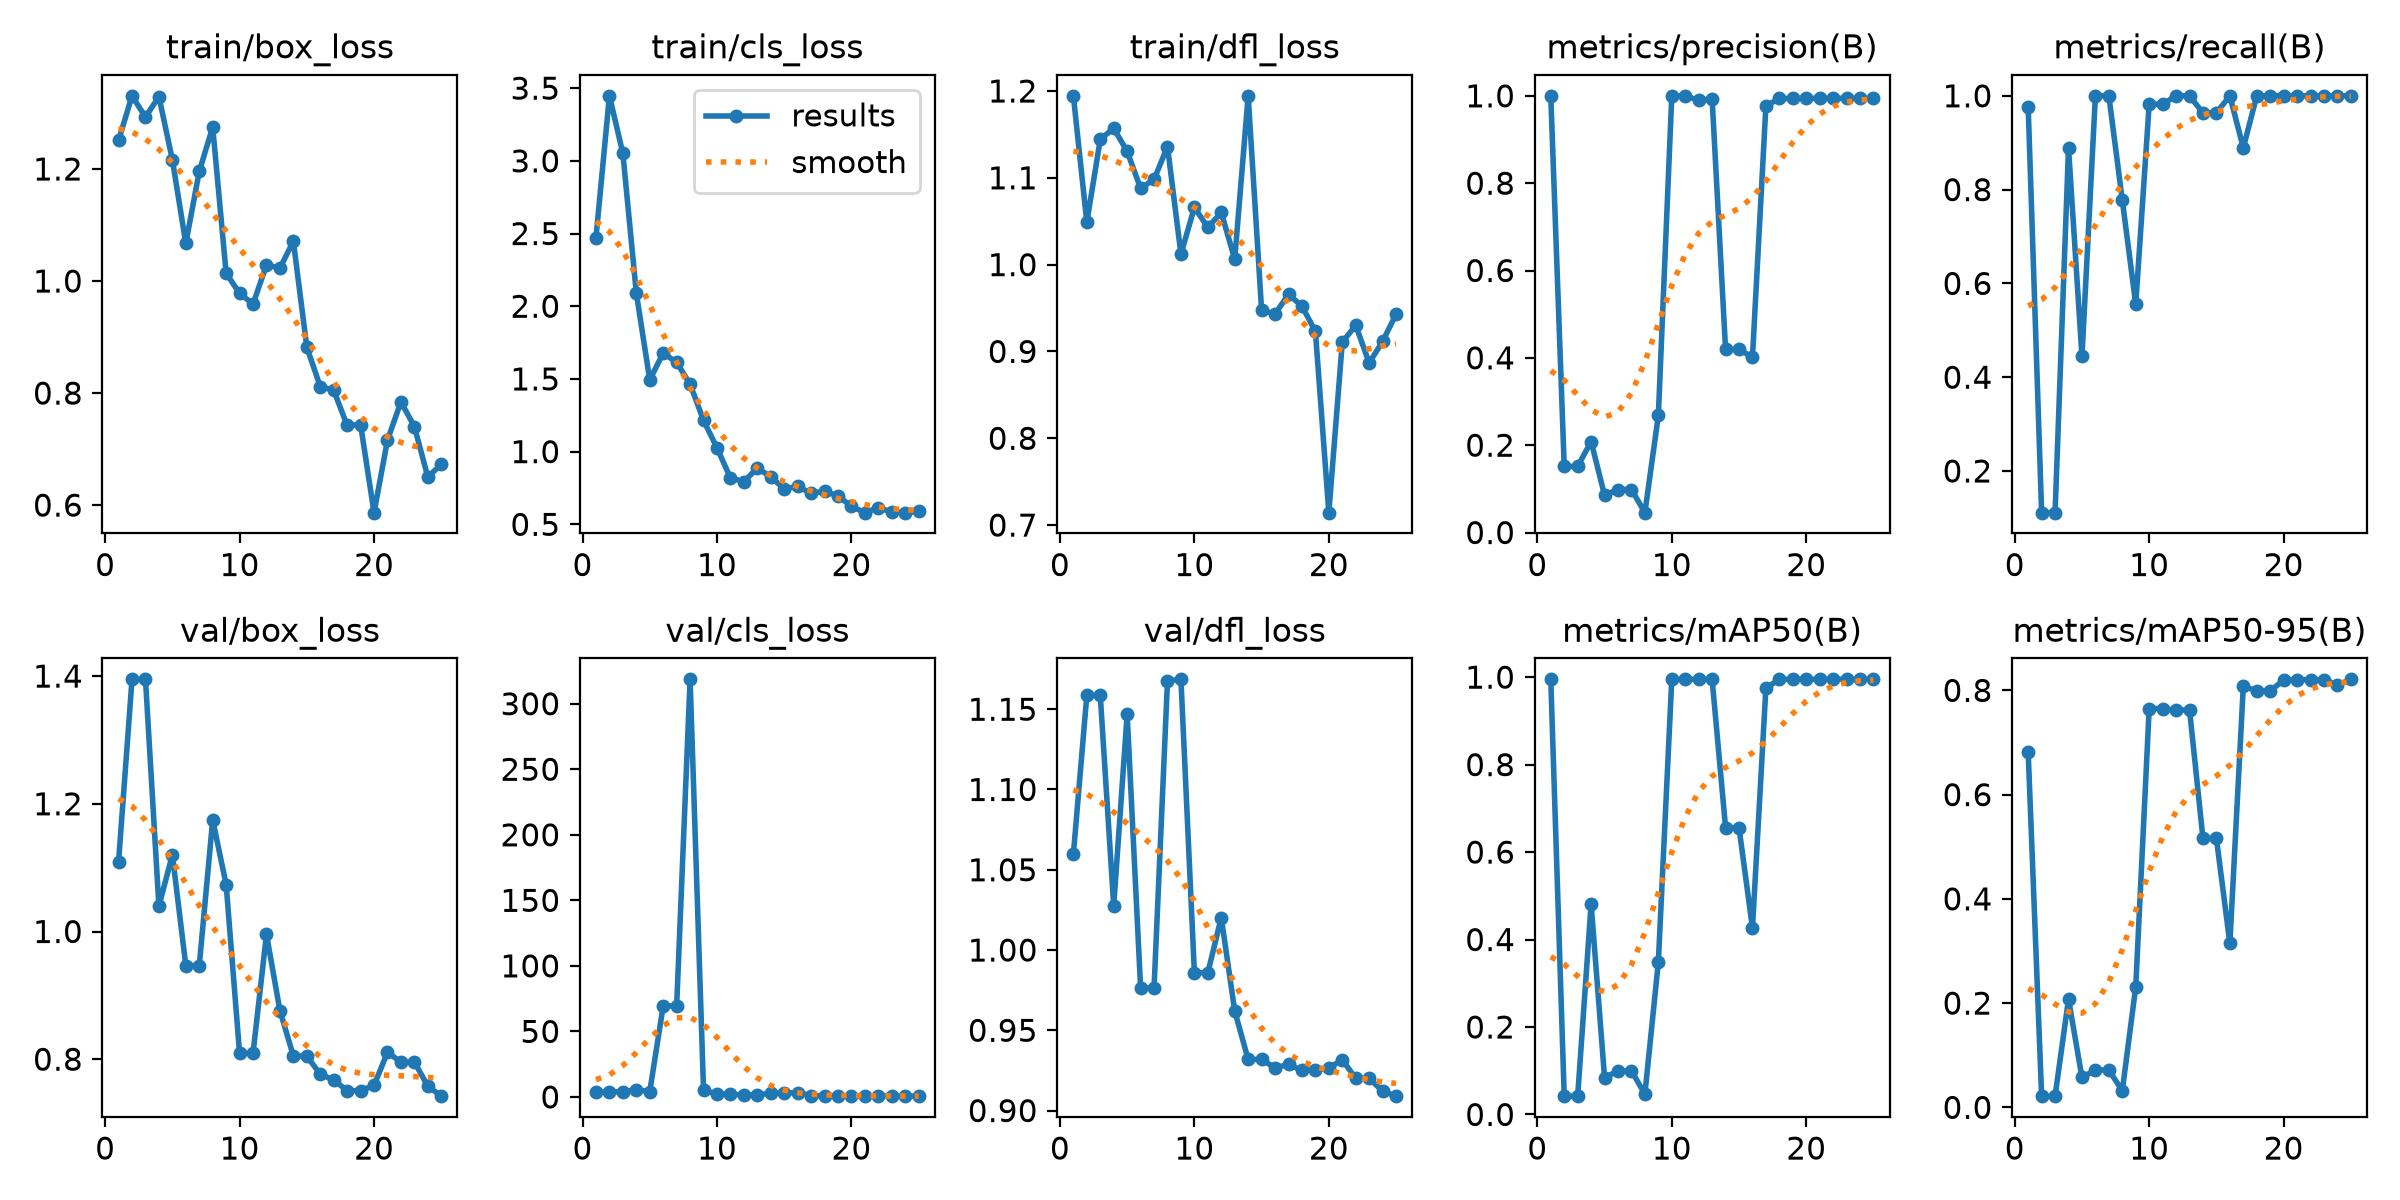

Source data for this figure (header and first rows):
epoch, time, train/box_loss, train/cls_loss, train/dfl_loss, metrics/precision(B), metrics/recall(B), metrics/mAP50(B), metrics/mAP50-95(B), val/box_loss, val/cls_loss, val/dfl_loss, lr/pg0, lr/pg1, lr/pg2
1, 2.384, 1.251, 2.472, 1.194, 1, 0.9765, 0.995, 0.6815, 1.11, 3.91, 1.06, 0.0005556, 0.0005556, 0.0005556
2, 4.67, 1.331, 3.447, 1.049, 0.1514, 0.1111, 0.04186, 0.02146, 1.395, 3.898, 1.159, 0.001174, 0.001174, 0.001174
3, 6.758, 1.293, 3.051, 1.144, 0.1514, 0.1111, 0.04186, 0.02146, 1.395, 3.898, 1.159, 0.001739, 0.001739, 0.001739
4, 8.744, 1.329, 2.091, 1.157, 0.2083, 0.8889, 0.4813, 0.2075, 1.04, 5.502, 1.027, 0.001762, 0.001762, 0.001762
5, 10.86, 1.216, 1.493, 1.13, 0.08529, 0.4444, 0.08443, 0.05729, 1.12, 4.092, 1.147, 0.001683, 0.001683, 0.001683
6, 12.87, 1.067, 1.679, 1.088, 0.09848, 1, 0.0995, 0.07173, 0.9467, 69.46, 0.9763, 0.001604, 0.001604, 0.001604
7, 14.91, 1.196, 1.613, 1.098, 0.09848, 1, 0.0995, 0.07173, 0.9467, 69.46, 0.9763, 0.001525, 0.001525, 0.001525
8, 17.03, 1.275, 1.464, 1.136, 0.04548, 0.7778, 0.04664, 0.0317, 1.175, 318.6, 1.168, 0.001446, 0.001446, 0.001446
9, 19.16, 1.014, 1.215, 1.012, 0.2682, 0.5556, 0.3481, 0.2316, 1.074, 5.182, 1.169, 0.001366, 0.001366, 0.001366
10, 21.36, 0.978, 1.026, 1.066, 1, 0.982, 0.995, 0.765, 0.8092, 2.048, 0.9859, 0.001287, 0.001287, 0.001287
11, 23.55, 0.9589, 0.819, 1.043, 1, 0.982, 0.995, 0.765, 0.8092, 2.048, 0.9859, 0.001208, 0.001208, 0.001208
12, 25.7, 1.029, 0.794, 1.06, 0.9898, 1, 0.995, 0.7615, 0.9956, 1.51, 1.02, 0.001129, 0.001129, 0.001129
13, 27.74, 1.023, 0.8867, 1.006, 0.9931, 1, 0.995, 0.763, 0.8761, 1.425, 0.962, 0.00105, 0.00105, 0.00105
14, 29.81, 1.071, 0.8272, 1.194, 0.4192, 0.9637, 0.6558, 0.5158, 0.805, 2.924, 0.9318, 0.0009704, 0.0009704, 0.0009704
15, 31.82, 0.8818, 0.7432, 0.9473, 0.4192, 0.9637, 0.6558, 0.5158, 0.805, 2.924, 0.9318, 0.0008912, 0.0008912, 0.0008912
16, 33.92, 0.8116, 0.7607, 0.9432, 0.4015, 1, 0.4264, 0.3146, 0.7764, 3.318, 0.9267, 0.000812, 0.000812, 0.000812
17, 36.03, 0.8051, 0.7134, 0.9658, 0.9769, 0.8889, 0.975, 0.8077, 0.7676, 1.045, 0.9288, 0.0007328, 0.0007328, 0.0007328
18, 38.13, 0.7422, 0.7271, 0.9522, 0.9939, 1, 0.995, 0.799, 0.7507, 0.7158, 0.925, 0.0006536, 0.0006536, 0.0006536
19, 40.26, 0.7435, 0.6954, 0.923, 0.9939, 1, 0.995, 0.799, 0.7507, 0.7158, 0.925, 0.0005744, 0.0005744, 0.0005744
20, 42.47, 0.5865, 0.6236, 0.7143, 0.9942, 1, 0.995, 0.8195, 0.759, 0.6899, 0.9265, 0.0004952, 0.0004952, 0.0004952
21, 44.49, 0.7161, 0.5803, 0.9106, 0.9945, 1, 0.995, 0.8206, 0.8107, 0.6529, 0.9316, 0.000416, 0.000416, 0.000416
22, 46.5, 0.7843, 0.6156, 0.9301, 0.9943, 1, 0.995, 0.8206, 0.7956, 0.6312, 0.9201, 0.0003368, 0.0003368, 0.0003368
23, 48.54, 0.7403, 0.5843, 0.8868, 0.9943, 1, 0.995, 0.8206, 0.7956, 0.6312, 0.9201, 0.0002576, 0.0002576, 0.0002576
24, 50.5, 0.6501, 0.5807, 0.9116, 0.9943, 1, 0.995, 0.8099, 0.7579, 0.6153, 0.9121, 0.0001784, 0.0001784, 0.0001784
25, 52.46, 0.6728, 0.5883, 0.9429, 0.9944, 1, 0.995, 0.8212, 0.7421, 0.5898, 0.909, 9.92e-05, 9.92e-05, 9.92e-05
